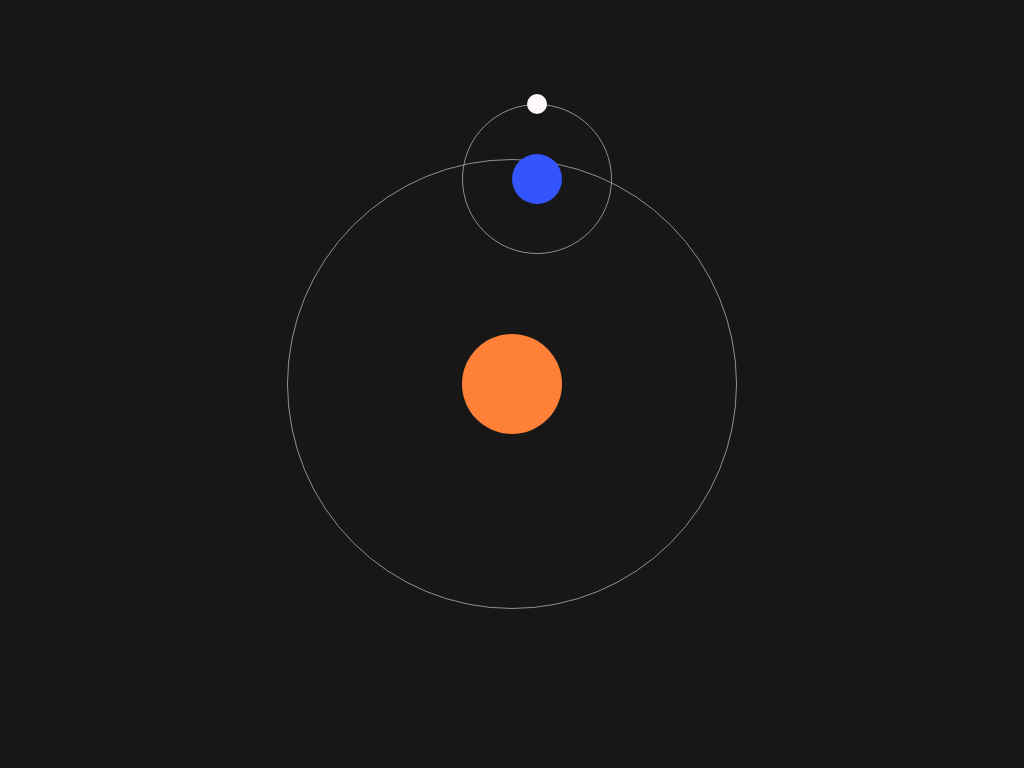

Reproduce this picture with HTML and CSS.

<!-- file: index.html -->
<!DOCTYPE html>
<html lang="en">
<head>
    <meta charset="UTF-8">
    <meta http-equiv="X-UA-Compatible" content="IE=edge">
    <meta name="viewport" content="width=device-width, initial-scale=1.0">
    <title>Solar System</title>
    <link rel="stylesheet" href="style.css">
</head>
<body>
    <section class="container">
        <div class="solar-system">
            <div class="sun">
                <div class="planet">
                    <div class="earth">
                        <div class="moon"></div>
                    </div>
                </div>
            </div>
        </div>
    </section>
</body>
</html>

/* file: style.css */
*{
    padding: 0;
    margin: 0;
    box-sizing: border-box;
}

body{
    height: 100vh;
    width: 100vw;
    overflow: hidden;
    background-color:#171717 ;
}

.container{
    height: 100%;
    display: flex;
    align-items: center;
    justify-content: center;
}

.solar-system{
    position: relative;
    height: 450px;
    width: 450px;
    border-radius: 50%;
    border: 1px solid #909090;
    animation: rotation 20s linear infinite;
}
 .sun{
     height: 100px;
     width: 100px;
     position: absolute;
     top: 50%;
     left: 50%;
     transform: translate(-50%, -50%);
     background-color: #ff8037;
     border-radius: 50%;
     animation:pulse-sun 2s linear infinite ;
 }


 .planet{
    position: absolute;
    top: -230px;
    left: 50%;
    transform: translate(-50px, 0);
    height: 150px;
    width: 150px;
    border: 1px solid #909090;
    border-radius: 50%; 
    animation: rotation 10s linear infinite;
 }

 .earth{
     position: absolute;
     top: 50%;
     left: 50%;
     transform: translate(-50%, -50%);
     background-color: #3454fe;
     height: 50px;
     width: 50px;
     border-radius: 50%;

 }

 .moon{
     position: absolute;
     top: -60px;
     left: 50%;
     transform: translate(-50%, 0);
     background-color: #fefafa;
     height: 20px;
     width: 20px;
     border-radius: 50%;
     animation: pulse-moon 2s linear infinite;
 }

 @keyframes pulse-sun {
     from{
         box-shadow: 0 0 0 0 #ff803790;
     }
     to{
         box-shadow: 0 0 0 25px rgba(0, 0,0, 0);
     }
     
 }

 @keyframes pulse-moon {
    from{
        box-shadow: 0 0 0 0 #fefafa90;
    }
    to{
        box-shadow: 0 0 0 10px rgba(0, 0,0, 0);
    }
    
}

@keyframes rotation {
 from{
    transform: rotate(0deg); 
 }
 to{
     transform: rotate(360deg);
 }
}